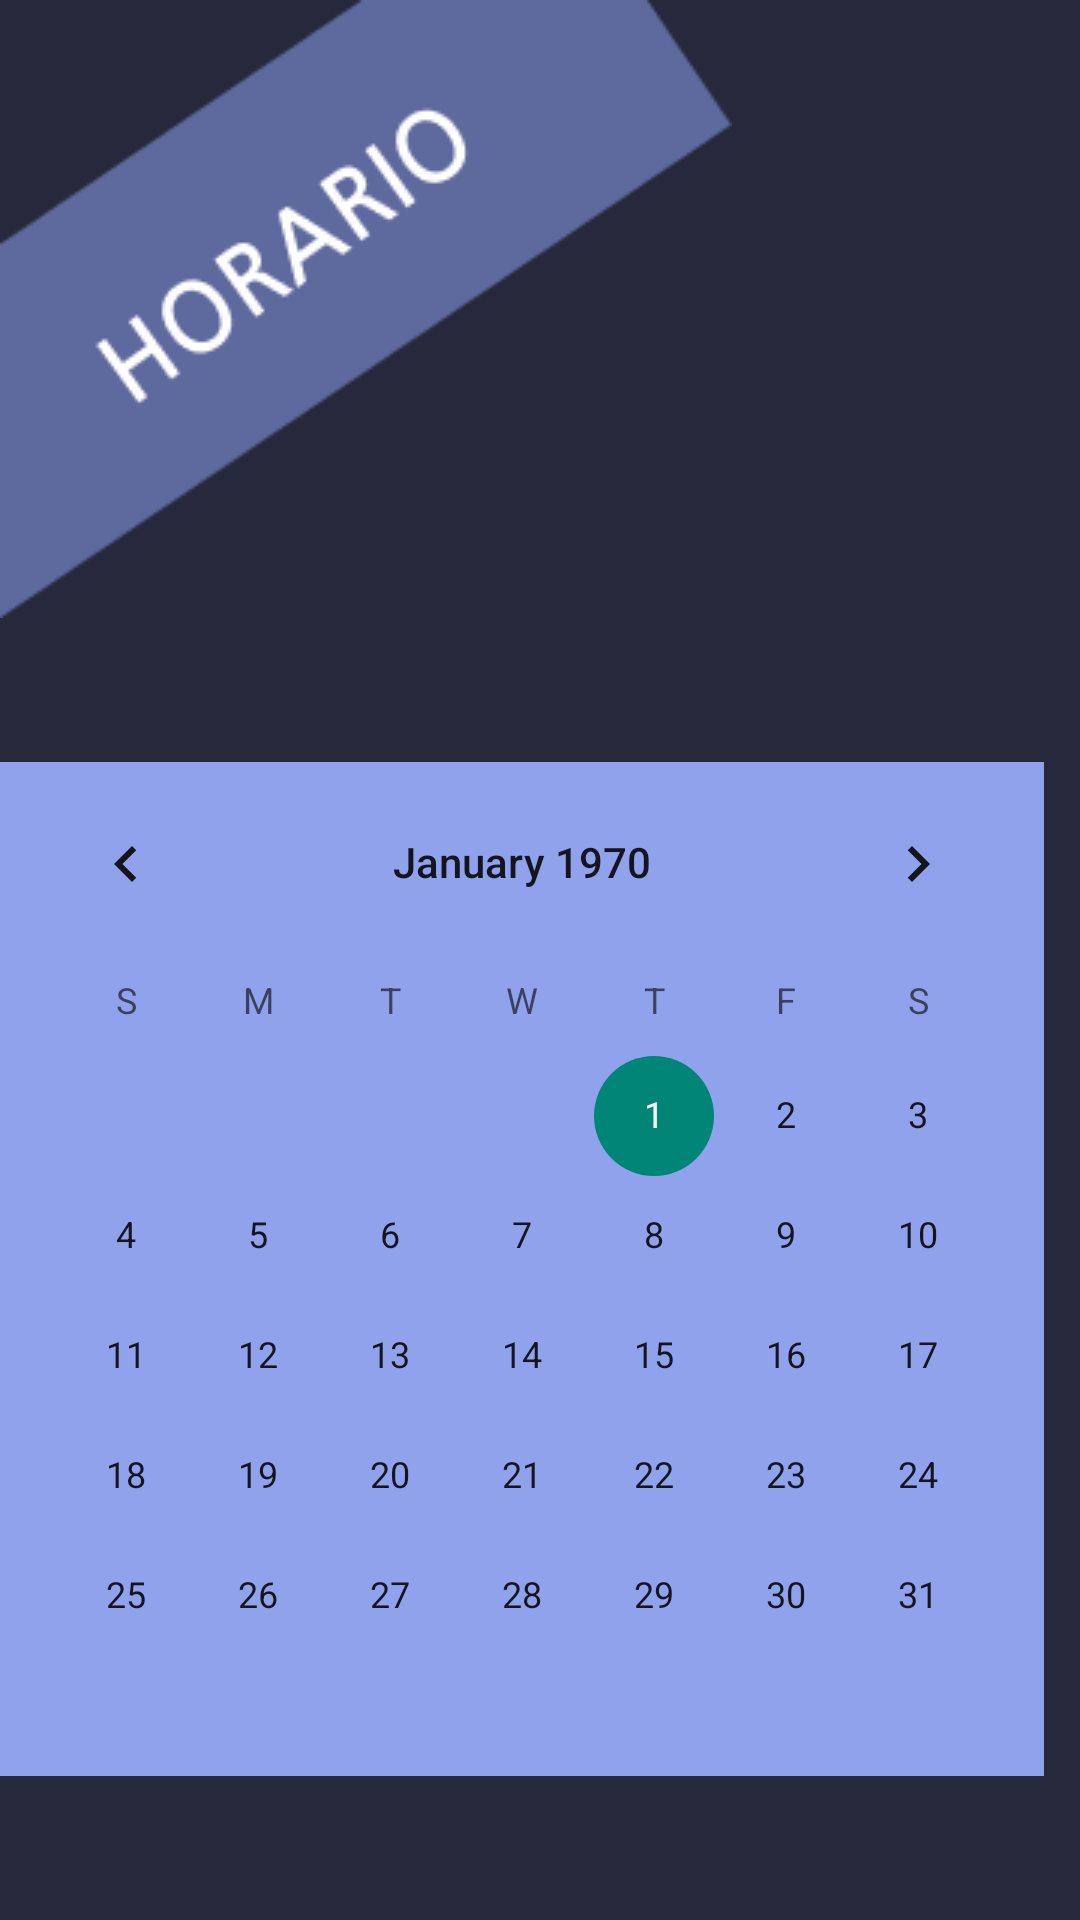

Write the Android layout XML for this screen, with the resource values it uses.
<!-- AndroidManifest.xml: application theme Theme.ProjectHub -->
<!-- res/layout/activity_horarioinicio.xml -->
<?xml version="1.0" encoding="utf-8"?>
<androidx.constraintlayout.widget.ConstraintLayout xmlns:android="http://schemas.android.com/apk/res/android"
    xmlns:app="http://schemas.android.com/apk/res-auto"
    xmlns:tools="http://schemas.android.com/tools"
    android:id="@+id/main"
    android:layout_width="match_parent"
    android:layout_height="match_parent"
    android:background="@color/backgraundhorario_color"
    tools:context=".horarioinicio">


    <CalendarView
        android:id="@+id/calendarView"
        android:layout_width="wrap_content"
        android:layout_height="wrap_content"
        android:background="#91A2ED"
        app:layout_constraintBottom_toBottomOf="parent"
        app:layout_constraintTop_toBottomOf="@+id/imageView"
        tools:layout_editor_absoluteX="30dp" />

    <ImageView
        android:id="@+id/imageView"
        android:layout_width="wrap_content"
        android:layout_height="wrap_content"
        app:layout_constraintTop_toTopOf="parent"
        app:srcCompat="@drawable/titulohorario"
        tools:layout_editor_absoluteX="-19dp" />


</androidx.constraintlayout.widget.ConstraintLayout>
<!-- resources referenced by this layout -->
<resources>
  <color name="backgraundhorario_color">#25293B</color>
  <!-- drawable titulohorario: png bitmap (drawable, 6246 bytes) -->
  <style name="Theme.ProjectHub" parent="Base.Theme.ProjectHub" />
  <style name="Base.Theme.ProjectHub" parent="Theme.AppCompat.DayNight.NoActionBar">
          
          
      </style>
</resources>
